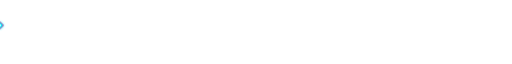
t = 0.00 s
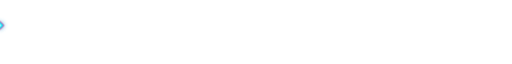
t = 0.75 s
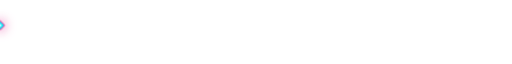
t = 1.50 s
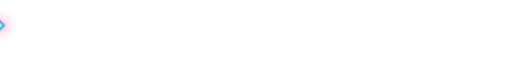
t = 2.25 s

The animated SVG that drew these frames (rendered in a browser with its animation timeline set to each time). Animation: 2 CSS @keyframes rules; one cycle of 3.00 s, repeats indefinitely.

<svg xmlns="http://www.w3.org/2000/svg" viewBox="0 0 920 24" width="100%" height="24">
  <defs>
    <linearGradient id="divGrad" x1="0%" y1="0%" x2="100%" y2="0%">
      <stop offset="0%" stop-color="transparent"/>
      <stop offset="20%" stop-color="#00F5FF"/>
      <stop offset="50%" stop-color="#FF007A"/>
      <stop offset="80%" stop-color="#7928CA"/>
      <stop offset="100%" stop-color="transparent"/>
    </linearGradient>

    <filter id="divGlow">
      <feGaussianBlur stdDeviation="3" result="blur"/>
      <feMerge>
        <feMergeNode in="blur"/>
        <feMergeNode in="SourceGraphic"/>
      </feMerge>
    </filter>
  </defs>

  <style>
    .pulse-line {
      stroke-dasharray: 60, 140;
      animation: lineSweep 3s linear infinite;
    }
    @keyframes lineSweep {
      0% { stroke-dashoffset: 0; }
      100% { stroke-dashoffset: -400; }
    }

    .gem-pulse {
      animation: gemBlink 2s ease-in-out infinite alternate;
    }
    @keyframes gemBlink {
      0% { transform: scale(0.9); filter: drop-shadow(0 0 2px #00F5FF); }
      100% { transform: scale(1.2); filter: drop-shadow(0 0 10px #FF007A); }
    }
  </style>

  <line x1="20" y1="12" x2="900" y2="12" stroke="rgba(255, 255, 255, 0.1)" stroke-width="1.5"/>
  <line x1="20" y1="12" x2="900" y2="12" stroke="url(#divGrad)" stroke-width="2.5" class="pulse-line" filter="url(#divGlow)"/>

  <!-- Center Diamond Emblem -->
  <g transform="translate(460, 12)" class="gem-pulse">
    <polygon points="0,-7 7,0 0,7 -7,0" fill="#00F5FF" stroke="#FF007A" stroke-width="1.5"/>
    <circle cx="0" cy="0" r="2" fill="#FFFFFF"/>
  </g>
</svg>
